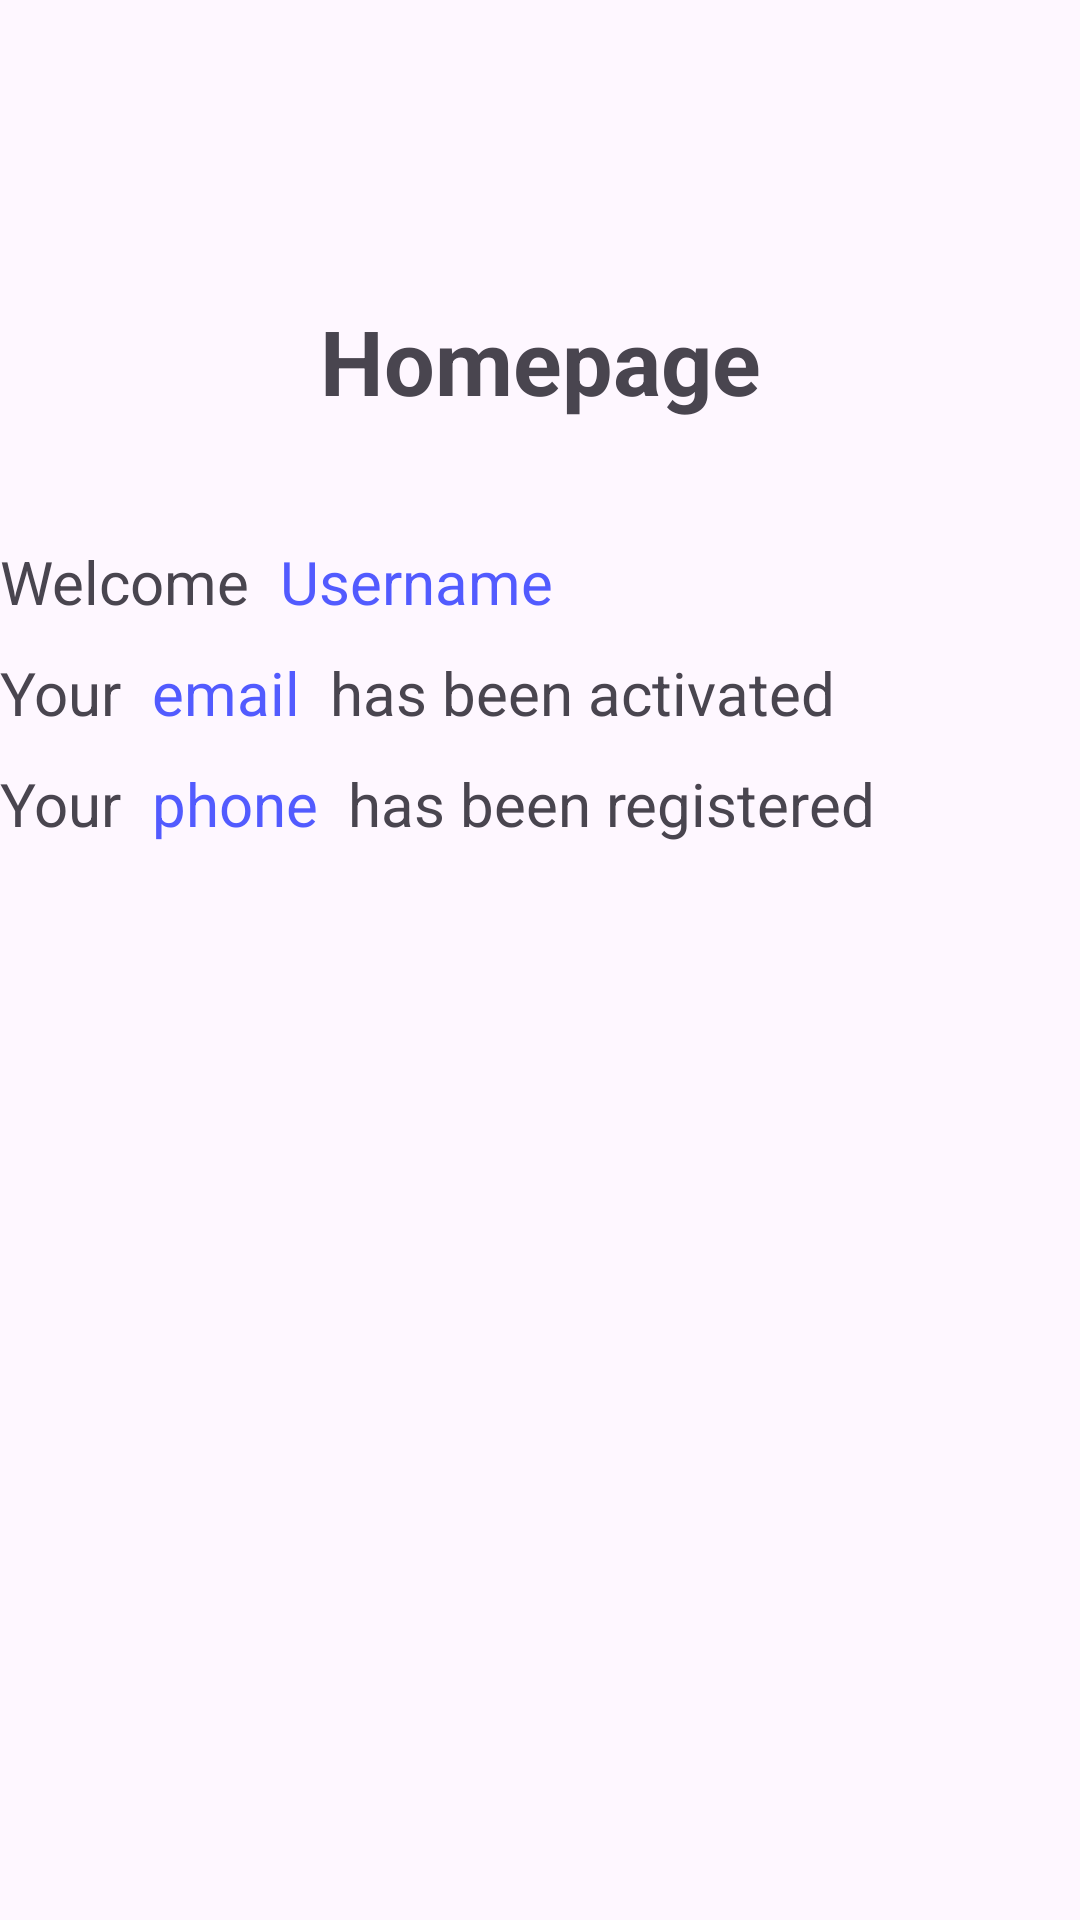

This screen was rendered from an Android layout file. Write that file and the resources it references.
<!-- AndroidManifest.xml: application theme Theme.Tugas4_loginDanRegister -->
<!-- res/layout/activity_main3.xml -->
<?xml version="1.0" encoding="utf-8"?>
<RelativeLayout xmlns:android="http://schemas.android.com/apk/res/android"
    xmlns:app="http://schemas.android.com/apk/res-auto"
    xmlns:tools="http://schemas.android.com/tools"
    android:layout_width="match_parent"
    android:layout_height="match_parent"
    android:fitsSystemWindows="true"
    android:layout_margin="35dp">

    <TextView
        android:id="@+id/titleHome"
        android:layout_width="match_parent"
        android:layout_height="wrap_content"
        android:text="@string/title3"
        android:textStyle="bold"
        android:gravity="center"
        android:textSize="30dp"
        android:layout_marginTop="100dp">
    </TextView>

    <TextView
        android:id="@+id/welcome"
        android:layout_width="wrap_content"
        android:layout_height="wrap_content"
        android:text="Welcome"
        android:textSize="20dp"
        android:layout_below="@id/titleHome"
        android:layout_marginTop="40dp">
    </TextView>

    <TextView
        android:id="@+id/username"
        android:layout_width="wrap_content"
        android:layout_height="wrap_content"
        android:text="Username"
        android:textColor="#525BFF"
        android:textSize="20dp"
        android:layout_below="@id/titleHome"
        android:layout_marginTop="40dp"
        android:layout_toEndOf="@+id/welcome"
        android:layout_marginLeft="10dp">
    </TextView>

    <TextView
        android:id="@+id/Your1"
        android:layout_width="wrap_content"
        android:layout_height="wrap_content"
        android:text="Your"
        android:textSize="20dp"
        android:layout_below="@id/welcome"
        android:layout_marginTop="10dp">
    </TextView>

    <TextView
        android:id="@+id/email"
        android:layout_width="wrap_content"
        android:layout_height="wrap_content"
        android:text="email"
        android:textColor="#525BFF"
        android:textSize="20dp"
        android:layout_below="@id/welcome"
        android:layout_marginTop="10dp"
        android:layout_toEndOf="@+id/Your1"
        android:layout_marginLeft="10dp">
    </TextView>

    <TextView
        android:id="@+id/activated"
        android:layout_width="wrap_content"
        android:layout_height="wrap_content"
        android:text="has been activated"
        android:textSize="20dp"
        android:layout_below="@id/username"
        android:layout_marginTop="10dp"
        android:layout_toEndOf="@+id/email"
        android:layout_marginLeft="10dp">
    </TextView>

    <TextView
        android:id="@+id/Your2"
        android:layout_width="wrap_content"
        android:layout_height="wrap_content"
        android:text="Your"
        android:textSize="20dp"
        android:layout_below="@id/Your1"
        android:layout_marginTop="10dp">
    </TextView>

    <TextView
        android:id="@+id/phone"
        android:layout_width="wrap_content"
        android:layout_height="wrap_content"
        android:text="phone"
        android:textColor="#525BFF"
        android:textSize="20dp"
        android:layout_below="@id/email"
        android:layout_marginTop="10dp"
        android:layout_toEndOf="@+id/Your2"
        android:layout_marginLeft="10dp">
    </TextView>

    <TextView
        android:id="@+id/registered"
        android:layout_width="wrap_content"
        android:layout_height="wrap_content"
        android:text="has been registered"
        android:textSize="20dp"
        android:layout_below="@id/activated"
        android:layout_marginTop="10dp"
        android:layout_toEndOf="@+id/phone"
        android:layout_marginLeft="10dp">
    </TextView>






</RelativeLayout>
<!-- resources referenced by this layout -->
<resources>
  <string name="title3">Homepage</string>
  <style name="Theme.Tugas4_loginDanRegister" parent="Base.Theme.Tugas4_loginDanRegister" />
  <style name="Base.Theme.Tugas4_loginDanRegister" parent="Theme.Material3.DayNight.NoActionBar">
          
          
      </style>
</resources>
